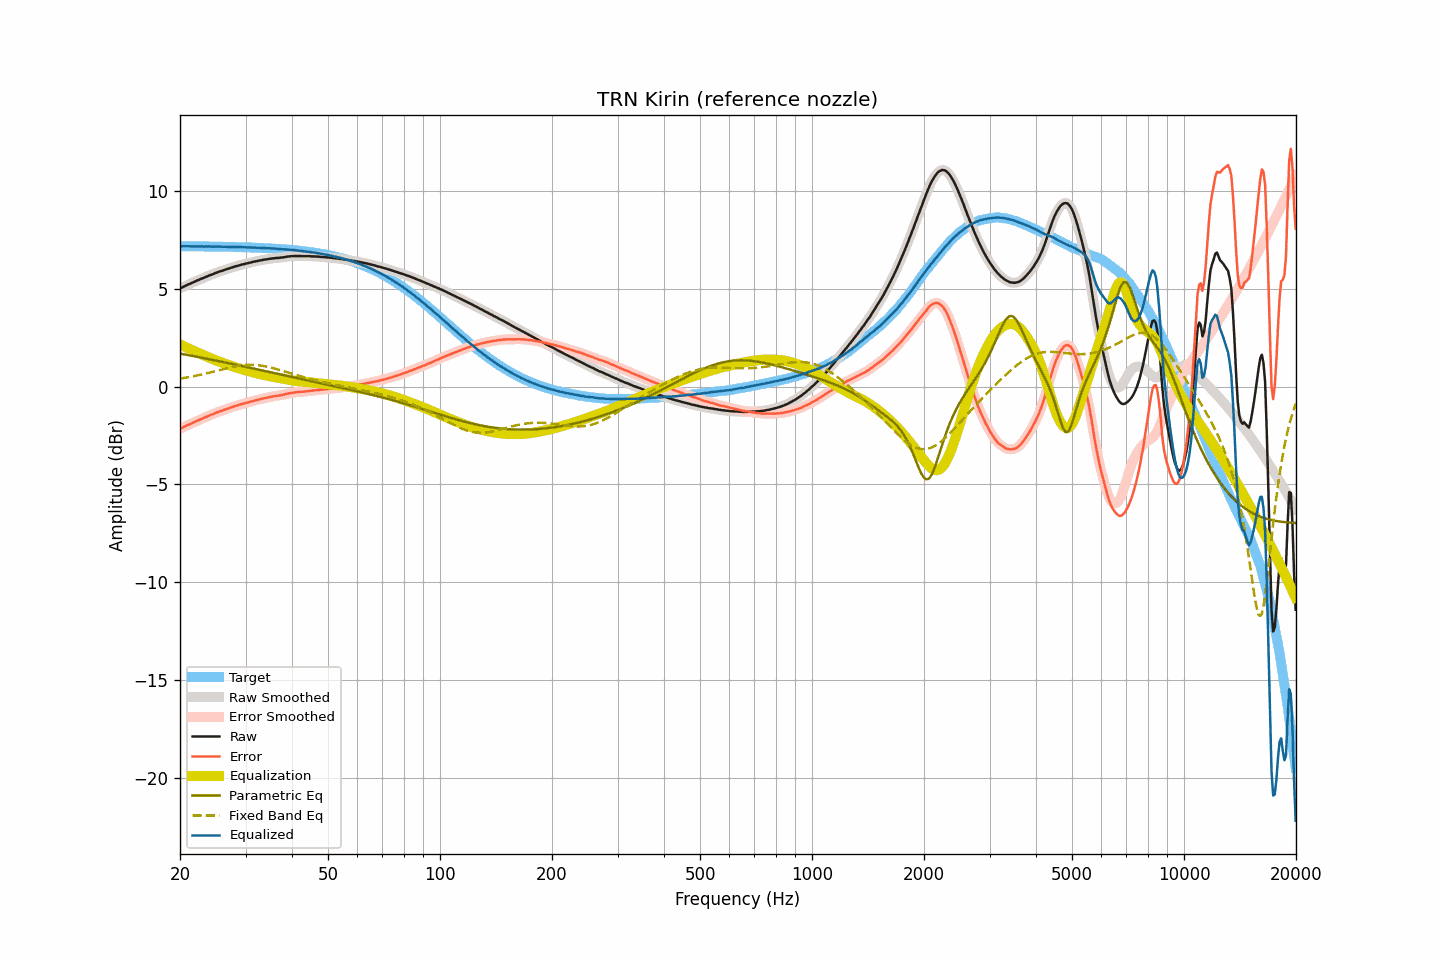

Source data for this figure (header and first rows):
frequency, raw, smoothed, error, error_smoothed, equalization, parametric_eq, fixed_band_eq, equalized_raw, equalized_smoothed, target
20.00, 5.02, 5.02, -2.16, -2.16, 2.16, 1.69, 0.41, 7.18, 7.18, 7.18
20.20, 5.06, 5.06, -2.12, -2.12, 2.12, 1.67, 0.42, 7.18, 7.18, 7.18
20.40, 5.10, 5.10, -2.08, -2.08, 2.08, 1.66, 0.44, 7.18, 7.18, 7.18
20.61, 5.14, 5.14, -2.04, -2.04, 2.04, 1.64, 0.45, 7.18, 7.18, 7.18
20.81, 5.18, 5.18, -2.00, -2.00, 2.00, 1.63, 0.46, 7.18, 7.18, 7.18
21.02, 5.22, 5.22, -1.96, -1.96, 1.96, 1.61, 0.48, 7.18, 7.18, 7.18
21.23, 5.25, 5.25, -1.93, -1.92, 1.92, 1.60, 0.49, 7.17, 7.18, 7.18
21.44, 5.29, 5.29, -1.89, -1.89, 1.88, 1.58, 0.51, 7.17, 7.17, 7.18
21.66, 5.33, 5.33, -1.85, -1.85, 1.85, 1.57, 0.53, 7.18, 7.17, 7.17
21.87, 5.36, 5.36, -1.81, -1.81, 1.81, 1.55, 0.54, 7.17, 7.17, 7.17
22.09, 5.40, 5.40, -1.77, -1.77, 1.77, 1.54, 0.56, 7.17, 7.17, 7.17
22.31, 5.44, 5.44, -1.73, -1.74, 1.74, 1.52, 0.58, 7.18, 7.17, 7.17
22.54, 5.47, 5.47, -1.70, -1.70, 1.70, 1.50, 0.59, 7.17, 7.17, 7.17
22.76, 5.51, 5.51, -1.66, -1.66, 1.66, 1.49, 0.61, 7.17, 7.17, 7.17
22.99, 5.54, 5.54, -1.63, -1.63, 1.63, 1.47, 0.63, 7.17, 7.17, 7.17
23.22, 5.57, 5.57, -1.60, -1.60, 1.59, 1.46, 0.65, 7.16, 7.17, 7.17
23.45, 5.61, 5.61, -1.56, -1.56, 1.56, 1.44, 0.67, 7.17, 7.17, 7.17
23.69, 5.64, 5.64, -1.53, -1.52, 1.52, 1.42, 0.69, 7.16, 7.17, 7.17
23.92, 5.68, 5.68, -1.49, -1.49, 1.49, 1.41, 0.71, 7.17, 7.17, 7.16
24.16, 5.71, 5.71, -1.45, -1.46, 1.45, 1.39, 0.73, 7.16, 7.16, 7.16
24.40, 5.74, 5.74, -1.42, -1.42, 1.42, 1.37, 0.75, 7.16, 7.16, 7.16
24.65, 5.77, 5.77, -1.39, -1.39, 1.39, 1.36, 0.77, 7.16, 7.16, 7.16
24.89, 5.81, 5.81, -1.35, -1.35, 1.35, 1.34, 0.79, 7.16, 7.16, 7.16
25.14, 5.84, 5.84, -1.32, -1.32, 1.32, 1.32, 0.81, 7.16, 7.16, 7.16
25.39, 5.87, 5.87, -1.29, -1.29, 1.29, 1.31, 0.83, 7.16, 7.16, 7.16
25.65, 5.90, 5.90, -1.26, -1.26, 1.26, 1.29, 0.86, 7.16, 7.16, 7.16
25.91, 5.92, 5.92, -1.24, -1.23, 1.23, 1.27, 0.88, 7.15, 7.15, 7.15
26.16, 5.95, 5.95, -1.20, -1.20, 1.20, 1.25, 0.90, 7.15, 7.15, 7.15
26.43, 5.98, 5.98, -1.17, -1.17, 1.17, 1.24, 0.92, 7.15, 7.15, 7.15
26.69, 6.01, 6.01, -1.14, -1.14, 1.14, 1.22, 0.94, 7.15, 7.15, 7.15
26.96, 6.03, 6.03, -1.12, -1.11, 1.11, 1.20, 0.96, 7.14, 7.15, 7.15
27.23, 6.06, 6.06, -1.09, -1.09, 1.09, 1.18, 0.98, 7.15, 7.15, 7.15
27.50, 6.09, 6.09, -1.05, -1.06, 1.06, 1.17, 1.00, 7.15, 7.14, 7.14
27.77, 6.11, 6.11, -1.03, -1.03, 1.03, 1.15, 1.01, 7.14, 7.14, 7.14
28.05, 6.14, 6.14, -1.00, -1.00, 1.00, 1.13, 1.03, 7.14, 7.14, 7.14
28.33, 6.16, 6.16, -0.98, -0.98, 0.98, 1.11, 1.04, 7.14, 7.14, 7.14
28.62, 6.18, 6.18, -0.96, -0.95, 0.95, 1.10, 1.06, 7.13, 7.14, 7.14
28.90, 6.21, 6.21, -0.92, -0.93, 0.93, 1.08, 1.07, 7.14, 7.13, 7.13
29.19, 6.23, 6.23, -0.90, -0.90, 0.90, 1.06, 1.08, 7.13, 7.13, 7.13
29.48, 6.25, 6.25, -0.88, -0.88, 0.88, 1.04, 1.09, 7.13, 7.13, 7.13
29.78, 6.27, 6.27, -0.86, -0.86, 0.86, 1.03, 1.10, 7.13, 7.13, 7.13
30.08, 6.29, 6.29, -0.83, -0.83, 0.83, 1.01, 1.11, 7.12, 7.12, 7.12
30.38, 6.31, 6.31, -0.81, -0.81, 0.81, 0.99, 1.11, 7.12, 7.12, 7.12
30.68, 6.33, 6.33, -0.79, -0.79, 0.79, 0.97, 1.11, 7.12, 7.12, 7.12
30.99, 6.35, 6.35, -0.77, -0.77, 0.77, 0.95, 1.12, 7.11, 7.11, 7.11
31.30, 6.37, 6.37, -0.74, -0.74, 0.74, 0.94, 1.11, 7.11, 7.11, 7.11
31.61, 6.39, 6.39, -0.72, -0.72, 0.72, 0.92, 1.11, 7.11, 7.11, 7.11
31.93, 6.41, 6.41, -0.70, -0.70, 0.70, 0.90, 1.11, 7.11, 7.11, 7.11
32.24, 6.42, 6.42, -0.68, -0.68, 0.68, 0.88, 1.10, 7.10, 7.10, 7.10
32.57, 6.44, 6.44, -0.66, -0.66, 0.66, 0.87, 1.09, 7.10, 7.10, 7.10
32.89, 6.46, 6.46, -0.64, -0.64, 0.64, 0.85, 1.08, 7.10, 7.09, 7.09
33.22, 6.47, 6.47, -0.62, -0.62, 0.62, 0.83, 1.07, 7.09, 7.09, 7.09
33.55, 6.49, 6.49, -0.60, -0.60, 0.60, 0.81, 1.05, 7.09, 7.09, 7.09
33.89, 6.50, 6.50, -0.58, -0.58, 0.58, 0.79, 1.04, 7.08, 7.08, 7.08
34.23, 6.51, 6.51, -0.57, -0.57, 0.56, 0.78, 1.02, 7.07, 7.08, 7.08
34.57, 6.53, 6.53, -0.55, -0.55, 0.55, 0.76, 1.00, 7.08, 7.07, 7.07
34.92, 6.54, 6.54, -0.53, -0.53, 0.53, 0.74, 0.98, 7.07, 7.07, 7.07
35.27, 6.55, 6.55, -0.52, -0.52, 0.52, 0.72, 0.96, 7.07, 7.07, 7.07
35.62, 6.56, 6.56, -0.50, -0.50, 0.50, 0.70, 0.94, 7.06, 7.06, 7.06
35.97, 6.57, 6.57, -0.49, -0.49, 0.49, 0.69, 0.92, 7.06, 7.06, 7.06
... 635 more rows
